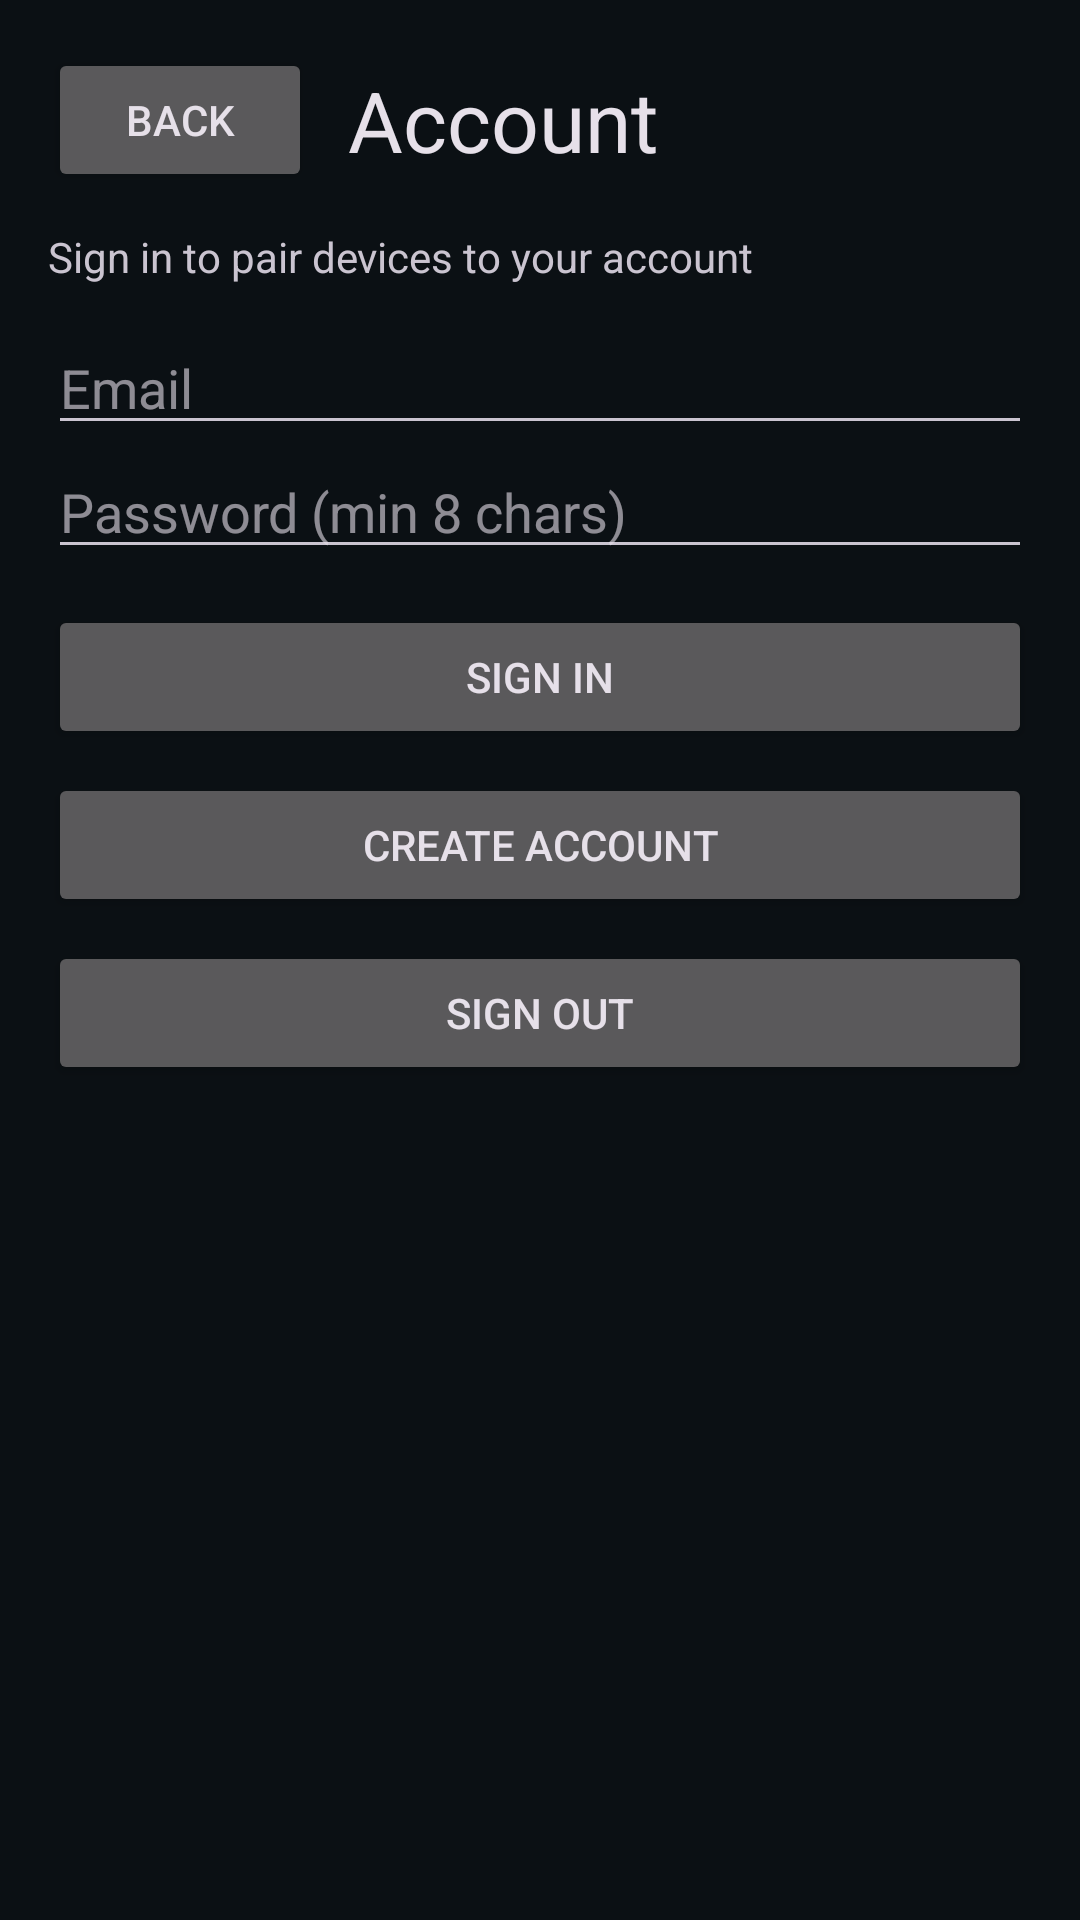

Layout XML and referenced resources for this Android screen:
<!-- AndroidManifest.xml: application theme Theme.DashcamAI -->
<!-- res/layout/activity_login.xml -->
<?xml version="1.0" encoding="utf-8"?>
<LinearLayout xmlns:android="http://schemas.android.com/apk/res/android"
    android:layout_width="match_parent"
    android:layout_height="match_parent"
    android:orientation="vertical"
    android:padding="16dp">

    <LinearLayout
        android:layout_width="match_parent"
        android:layout_height="wrap_content"
        android:orientation="horizontal">

        <Button
            android:id="@+id/backButton"
            android:layout_width="wrap_content"
            android:layout_height="wrap_content"
            android:text="Back" />

        <TextView
            android:layout_width="wrap_content"
            android:layout_height="wrap_content"
            android:layout_gravity="center_vertical"
            android:layout_marginStart="12dp"
            android:text="Account"
            android:textAppearance="@style/TextAppearance.Material3.HeadlineMedium" />
    </LinearLayout>

    <TextView
        android:id="@+id/statusText"
        android:layout_width="match_parent"
        android:layout_height="wrap_content"
        android:layout_marginTop="12dp"
        android:text="Sign in to pair devices to your account" />

    <EditText
        android:id="@+id/emailInput"
        android:layout_width="match_parent"
        android:layout_height="wrap_content"
        android:layout_marginTop="12dp"
        android:hint="Email"
        android:inputType="textEmailAddress" />

    <EditText
        android:id="@+id/passwordInput"
        android:layout_width="match_parent"
        android:layout_height="wrap_content"
        android:hint="Password (min 8 chars)"
        android:inputType="textPassword" />

    <Button
        android:id="@+id/loginButton"
        android:layout_width="match_parent"
        android:layout_height="wrap_content"
        android:layout_marginTop="12dp"
        android:text="Sign In" />

    <Button
        android:id="@+id/registerButton"
        android:layout_width="match_parent"
        android:layout_height="wrap_content"
        android:layout_marginTop="8dp"
        android:text="Create Account" />

    <Button
        android:id="@+id/logoutButton"
        android:layout_width="match_parent"
        android:layout_height="wrap_content"
        android:layout_marginTop="8dp"
        android:text="Sign Out" />

</LinearLayout>
<!-- resources referenced by this layout -->
<resources>
  <style name="Theme.DashcamAI" parent="Theme.Material3.Dark.NoActionBar">
          <item name="colorPrimary">@color/brand_primary</item>
          <item name="colorOnPrimary">@color/text_on_brand</item>
          <item name="colorPrimaryContainer">@color/brand_primary_container</item>
  
          <item name="colorSecondary">@color/brand_secondary</item>
          <item name="colorOnSecondary">@color/text_on_brand</item>
          <item name="colorSecondaryContainer">@color/brand_secondary_container</item>
  
          <item name="colorSurface">@color/bg_surface</item>
          <item name="colorSurfaceVariant">@color/bg_surface_alt</item>
          <item name="android:colorBackground">@color/bg_base</item>
          <item name="colorOnSurface">@color/text_primary</item>
          <item name="colorOnSurfaceVariant">@color/text_secondary</item>
          <item name="android:windowBackground">@color/bg_base</item>
  
          <item name="android:statusBarColor" tools:targetApi="l">@color/bg_base</item>
          <item name="android:navigationBarColor" tools:targetApi="o_mr1">@color/bg_base</item>
      </style>
  <color name="brand_primary">#2EC4B6</color>
  <color name="text_on_brand">#071315</color>
  <color name="brand_primary_container">#194D4A</color>
  <color name="brand_secondary">#FF9F1C</color>
  <color name="brand_secondary_container">#5A3C12</color>
  <color name="bg_surface">#121A22</color>
  <color name="bg_surface_alt">#1A2530</color>
  <color name="bg_base">#0B1014</color>
  <color name="text_primary">#EAF2F8</color>
  <color name="text_secondary">#B3C1CC</color>
</resources>
